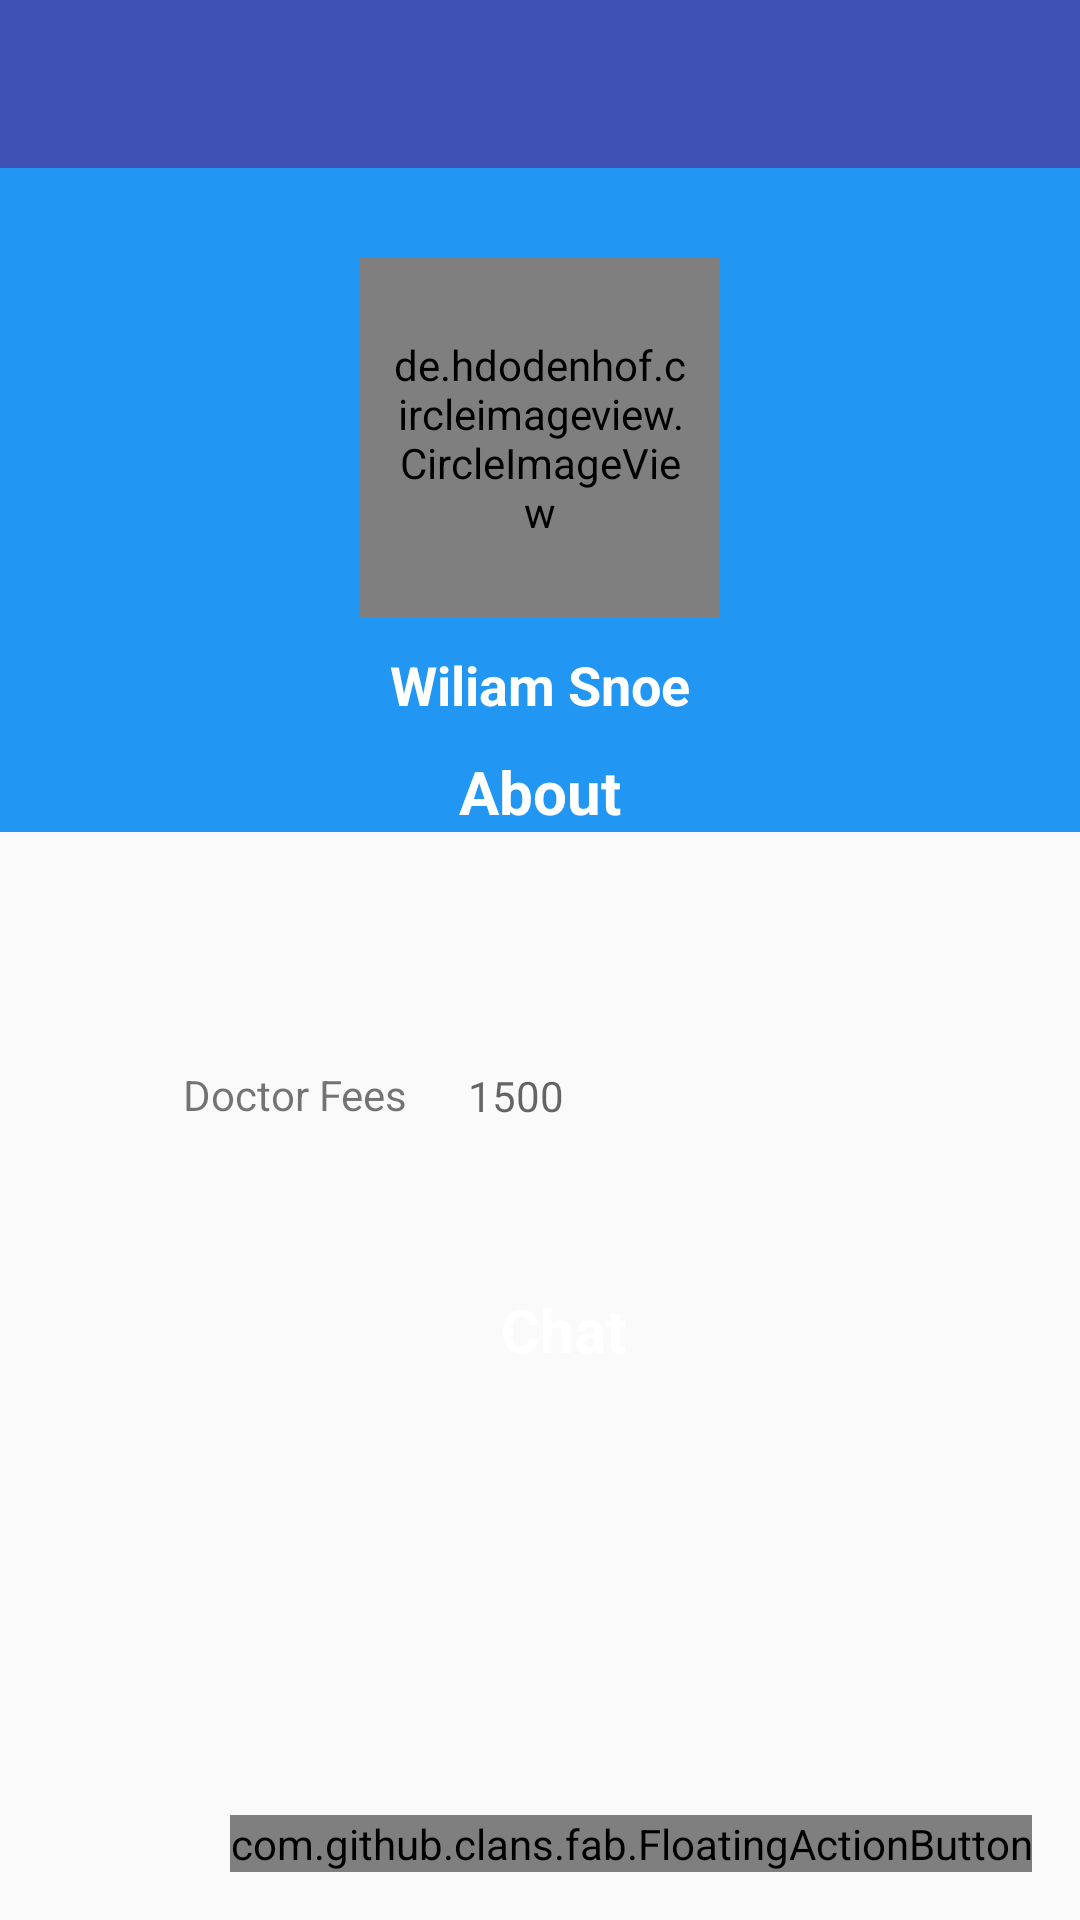

Write the Android layout XML for this screen, with the resource values it uses.
<!-- AndroidManifest.xml: application theme AppTheme -->
<!-- res/layout/activity_doctor_details.xml -->
<androidx.constraintlayout.widget.ConstraintLayout xmlns:android="http://schemas.android.com/apk/res/android"
    xmlns:tools="http://schemas.android.com/tools"
    android:layout_width="match_parent"
    android:layout_height="match_parent"
    xmlns:app="http://schemas.android.com/apk/res-auto">
<include layout="@layout/app_bar_main"
    android:id="@+id/inc"
    app:layout_constraintTop_toTopOf="parent"

    android:layout_width="match_parent"
    android:layout_height="match_parent"
    />

    <ScrollView xmlns:android="http://schemas.android.com/apk/res/android"
        android:layout_width="match_parent"
        android:layout_height="match_parent"
        android:layout_marginTop="56dp"
        app:layout_constraintBottom_toBottomOf="parent"
        app:layout_constraintTop_toTopOf="@+id/inc"
        android:id="@+id/scroll_parent">

        <LinearLayout
            android:layout_width="match_parent"
            android:layout_height="match_parent"
            android:orientation="vertical"
            >

            <RelativeLayout
                android:layout_width="match_parent"
                android:layout_height="match_parent"

               >

                <LinearLayout
                    android:layout_width="match_parent"
                    android:layout_height="match_parent"
                    android:background="@color/theme_primary"
                    android:orientation="vertical">

                    <de.hdodenhof.circleimageview.CircleImageView
                        android:id="@+id/doctorImage"
                        android:layout_width="120dp"
                        android:layout_height="120dp"
                        android:layout_gravity="center_horizontal"
                        android:layout_marginTop="30dp"
                        android:adjustViewBounds="false"
                        android:padding="10dp" />

                    <TextView
                        android:id="@+id/doctorName"
                        android:layout_width="wrap_content"
                        android:layout_height="wrap_content"
                        android:layout_gravity="center_horizontal"
                        android:layout_marginTop="10dp"
                        android:text="Wiliam Snoe"
                        android:textColor="#fff"
                        android:textSize="18sp"
                        android:textStyle="bold" />

                    <TextView
                        android:id="@+id/doctorSpel"
                        android:layout_width="wrap_content"
                        android:layout_height="wrap_content"
                        android:layout_gravity="center_horizontal"
                        android:layout_marginTop="10dp"
                        android:text="About"
                        android:textColor="#fff"
                        android:textSize="20sp"
                        android:textStyle="bold" />

                </LinearLayout>

            </RelativeLayout>

            <LinearLayout
                android:layout_width="360dp"
                android:layout_height="match_parent"
                android:layout_gravity="center"
                android:layout_marginTop="45dp"
                android:orientation="vertical">













































                <LinearLayout
                    android:layout_width="match_parent"
                    android:layout_height="wrap_content"
                    android:layout_marginTop="25dp"
                    android:orientation="horizontal"
                    android:paddingLeft="25dp">

                    <ImageView
                        android:layout_width="36dp"
                        android:layout_height="36dp"
                        android:src="@drawable/icons_coins" />

                    <TextView
                        android:layout_width="wrap_content"
                        android:layout_height="wrap_content"
                        android:text="Doctor Fees"
                        android:layout_marginTop="8dp"
                        />
                    <TextView
                        android:id="@+id/doctorAddress"
                        android:layout_width="wrap_content"
                        android:layout_height="wrap_content"
                        android:layout_gravity="center_vertical"
                        android:hint="1500"
                        android:paddingLeft="20dp"
                         />

                </LinearLayout>


































































                <TextView
                    android:layout_width="wrap_content"
                    android:layout_height="wrap_content"
                    android:id="@+id/doc_id"
                    android:text="sjhdfijs"
                    android:visibility="gone"/>
            </LinearLayout>


















            <ImageView
                android:layout_width="match_parent"
                android:layout_height="54dp"
                android:id="@+id/chatnav"
                android:layout_marginTop="32dp"
                android:background="@drawable/buttonstyle"
                android:backgroundTint="@color/colorAccent"
                />
            <TextView
                android:layout_width="wrap_content"
                android:layout_height="wrap_content"
                android:text="Chat"
                android:textSize="20sp"
                android:textStyle="bold"
                android:layout_marginTop="-40dp"
                android:layout_marginStart="167dp"
                android:textColor="@color/white"/>

        </LinearLayout>
    </ScrollView>

</androidx.constraintlayout.widget.ConstraintLayout>
<!-- res/layout/app_bar_main.xml (included above) -->
<?xml version="1.0" encoding="utf-8"?>
<androidx.coordinatorlayout.widget.CoordinatorLayout xmlns:android="http://schemas.android.com/apk/res/android"
    xmlns:app="http://schemas.android.com/apk/res-auto"
    xmlns:tools="http://schemas.android.com/tools"
    android:layout_width="match_parent"
    android:layout_height="match_parent"
    >

    <com.google.android.material.appbar.AppBarLayout
        android:layout_width="match_parent"
        android:layout_height="wrap_content"
        android:theme="@style/AppTheme.AppBarOverlay">

        <androidx.appcompat.widget.Toolbar
            android:id="@+id/toolbar"
            android:layout_width="match_parent"
            android:layout_height="?attr/actionBarSize"
            android:background="?attr/colorPrimary"
            app:popupTheme="@style/AppTheme.PopupOverlay" />

    </com.google.android.material.appbar.AppBarLayout>
    <FrameLayout
        android:id="@+id/fragment_container"
        android:layout_width="match_parent"
        android:layout_height="match_parent">

    </FrameLayout>

    <com.github.clans.fab.FloatingActionButton
        android:id="@+id/fab"
        android:layout_width="wrap_content"
        android:layout_height="wrap_content"
        android:src="@drawable/ic_baseline_phone_24"
        android:layout_gravity="bottom|end"
        android:layout_margin="@dimen/fab_margin"
        app:srcCompat="@android:drawable/ic_dialog_email" />

</androidx.coordinatorlayout.widget.CoordinatorLayout>
<!-- resources referenced by this layout -->
<resources>
  <color name="colorAccent">#FF4081</color>
  <color name="theme_primary">#2196f3</color>
  <color name="white">#FFFFFF</color>
  <dimen name="fab_margin">16dp</dimen>
  <!-- drawable doctor_icon: png bitmap (drawable-v21, 88097 bytes) -->
  <style name="AppTheme.AppBarOverlay" parent="ThemeOverlay.AppCompat.Dark.ActionBar" />
  <style name="AppTheme.PopupOverlay" parent="ThemeOverlay.AppCompat.Light" />
  <style name="AppTheme" parent="Base.Theme.AppCompat.Light.DarkActionBar">
          
          <item name="colorPrimary">@color/colorPrimary</item>
          <item name="colorPrimaryDark">@color/colorPrimary</item>
          <item name="colorAccent">@color/colorAccent</item>
          <item name="windowActionBar">false</item>
          <item name="windowNoTitle">true</item>
      </style>
  <color name="colorPrimary">#3F51B5</color>
</resources>
